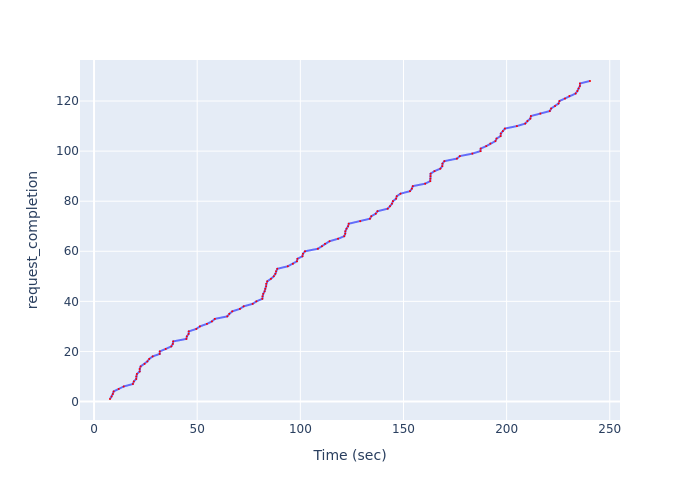

Values plotted in this chart, from the file beside it:
, Time (sec), request_completion
0, 7.731, 1
1, 8.529, 2
2, 9.091, 3
3, 9.484, 4
4, 11.94, 5
5, 14.37, 6
6, 18.84, 7
7, 19.29, 8
8, 20.43, 9
9, 20.48, 10
10, 20.77, 11
11, 22.14, 12
12, 22.14, 13
13, 22.58, 14
14, 24.49, 15
15, 25.84, 16
16, 26.76, 17
17, 28.41, 18
18, 31.82, 19
19, 31.86, 20
20, 34.74, 21
21, 37.44, 22
22, 38.17, 23
23, 38.38, 24
24, 44.76, 25
25, 44.99, 26
26, 45.84, 27
27, 45.92, 28
28, 49.59, 29
29, 51.31, 30
30, 54.7, 31
31, 57.16, 32
32, 58.55, 33
33, 64.61, 34
34, 65.59, 35
35, 67, 36
36, 70.72, 37
37, 72.51, 38
38, 76.88, 39
39, 78.71, 40
40, 81.58, 41
41, 81.64, 42
42, 82.02, 43
43, 82.69, 44
44, 83.02, 45
45, 83.43, 46
46, 83.47, 47
47, 83.97, 48
48, 85.73, 49
49, 87.12, 50
50, 87.9, 51
51, 88.22, 52
52, 88.82, 53
53, 93.93, 54
54, 96.39, 55
55, 98.36, 56
56, 98.6, 57
57, 101, 58
58, 101.3, 59
59, 102.3, 60
... 68 more rows
